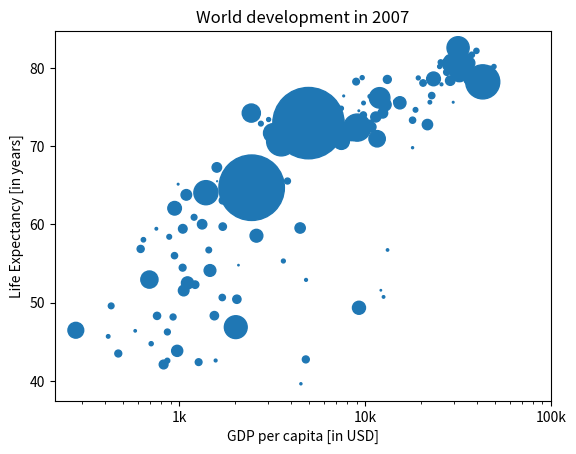

The matplotlib source for this figure:
import matplotlib.pyplot as plt

life_exp_2007 = [43.828, 76.423, 72.301, 42.731, 75.32, 81.235, 79.829, 75.635, 64.062, 79.441, 56.728, 65.554, 74.852, 50.728, 72.39, 73.005, 52.295, 49.58, 59.723, 50.43, 80.653, 44.74100000000001, 50.651, 78.553, 72.961, 72.889, 65.152, 46.462, 55.322, 78.782, 48.328, 75.748, 78.273, 76.486, 78.332, 54.791, 72.235, 74.994, 71.33800000000001, 71.878, 51.57899999999999, 58.04, 52.947, 79.313, 80.657, 56.735, 59.448, 79.406, 60.022, 79.483, 70.259, 56.007, 46.388000000000005, 60.916, 70.19800000000001, 82.208, 73.33800000000001, 81.757, 64.69800000000001, 70.65, 70.964, 59.545, 78.885, 80.745, 80.546, 72.567, 82.603, 72.535, 54.11, 67.297, 78.623, 77.58800000000001, 71.993, 42.592, 45.678, 73.952, 59.443000000000005, 48.303, 74.241, 54.467, 64.164, 72.801, 76.195, 66.803, 74.543, 71.164, 42.082, 62.069, 52.906000000000006, 63.785, 79.762, 80.204, 72.899, 56.867, 46.859, 80.196, 75.64, 65.483, 75.53699999999999, 71.752, 71.421, 71.688, 75.563, 78.098, 78.74600000000001, 76.442, 72.476, 46.242, 65.528, 72.777, 63.062, 74.002, 42.568000000000005, 79.972, 74.663, 77.926, 48.159, 49.339, 80.941, 72.396, 58.556, 39.613, 80.884, 81.70100000000001, 74.143, 78.4, 52.517, 70.616, 58.42, 69.819, 73.923, 71.777, 51.542, 79.425, 78.242, 76.384, 73.747, 74.249, 73.422, 62.698, 42.38399999999999, 43.487]
gdp_cap_usd = [974.5803384, 5937.029525999999, 6223.367465, 4797.231267, 12779.37964, 34435.367439999995, 36126.4927, 29796.04834, 1391.253792, 33692.60508, 1441.284873, 3822.137084, 7446.298803, 12569.85177, 9065.800825, 10680.79282, 1217.032994, 430.0706916, 1713.778686, 2042.09524, 36319.23501, 706.016537, 1704.063724, 13171.63885, 4959.114854, 7006.580419, 986.1478792, 277.5518587, 3632.557798, 9645.06142, 1544.750112, 14619.222719999998, 8948.102923, 22833.30851, 35278.41874, 2082.4815670000003, 6025.374752000001, 6873.262326000001, 5581.180998, 5728.353514, 12154.08975, 641.3695236000001, 690.8055759, 33207.0844, 30470.0167, 13206.48452, 752.7497265, 32170.37442, 1327.60891, 27538.41188, 5186.050003, 942.6542111, 579.2317429999999, 1201.637154, 3548.3308460000003, 39724.97867, 18008.94444, 36180.78919, 2452.210407, 3540.651564, 11605.71449, 4471.061906, 40675.99635, 25523.2771, 28569.7197, 7320.880262000001, 31656.06806, 4519.461171, 1463.249282, 1593.06548, 23348.139730000003, 47306.98978, 10461.05868, 1569.331442, 414.5073415, 12057.49928, 1044.770126, 759.3499101, 12451.6558, 1042.581557, 1803.151496, 10956.99112, 11977.57496, 3095.7722710000003, 9253.896111, 3820.17523, 823.6856205, 944.0, 4811.060429, 1091.359778, 36797.93332, 25185.00911, 2749.320965, 619.6768923999999, 2013.977305, 49357.19017, 22316.19287, 2605.94758, 9809.185636, 4172.838464, 7408.905561, 3190.481016, 15389.924680000002, 20509.64777, 19328.70901, 7670.122558, 10808.47561, 863.0884639000001, 1598.435089, 21654.83194, 1712.472136, 9786.534714, 862.5407561000001, 47143.17964, 18678.31435, 25768.25759, 926.1410683, 9269.657808, 28821.0637, 3970.095407, 2602.394995, 4513.480643, 33859.74835, 37506.41907, 4184.548089, 28718.27684, 1107.482182, 7458.396326999999, 882.9699437999999, 18008.50924, 7092.923025, 8458.276384, 1056.380121, 33203.26128, 42951.65309, 10611.46299, 11415.80569, 2441.576404, 3025.349798, 2280.769906, 1271.211593, 469.70929810000007]
pop = [31.889923, 3.600523, 33.333216, 12.420476, 40.301927, 20.434176, 8.199783, 0.708573, 150.448339, 10.392226, 8.078314, 9.119152, 4.552198, 1.639131, 190.010647, 7.322858, 14.326203, 8.390505, 14.131858, 17.696293, 33.390141, 4.369038, 10.238807, 16.284741, 1318.683096, 44.22755, 0.71096, 64.606759, 3.80061, 4.133884, 18.013409, 4.493312, 11.416987, 10.228744, 5.46812, 0.496374, 9.319622, 13.75568, 80.264543, 6.939688, 0.551201, 4.906585, 76.511887, 5.23846, 61.083916, 1.454867, 1.688359, 82.400996, 22.873338, 10.70629, 12.572928, 9.947814, 1.472041, 8.502814, 7.483763, 6.980412, 9.956108, 0.301931, 1110.396331, 223.547, 69.45357, 27.499638, 4.109086, 6.426679, 58.147733, 2.780132, 127.467972, 6.053193, 35.610177, 23.301725, 49.04479, 2.505559, 3.921278, 2.012649, 3.193942, 6.036914, 19.167654, 13.327079, 24.821286, 12.031795, 3.270065, 1.250882, 108.700891, 2.874127, 0.684736, 33.757175, 19.951656, 47.76198, 2.05508, 28.90179, 16.570613, 4.115771, 5.675356, 12.894865, 135.031164, 4.627926, 3.204897, 169.270617, 3.242173, 6.667147, 28.674757, 91.077287, 38.518241, 10.642836, 3.942491, 0.798094, 22.276056, 8.860588, 0.199579, 27.601038, 12.267493, 10.150265, 6.144562, 4.553009, 5.447502, 2.009245, 9.118773, 43.997828, 40.448191, 20.378239, 42.292929, 1.133066, 9.031088, 7.554661, 19.314747, 23.174294, 38.13964, 65.068149, 5.701579, 1.056608, 10.276158, 71.158647, 29.170398, 60.776238, 301.139947, 3.447496, 26.084662, 85.262356, 4.018332, 22.211743, 11.746035, 12.311143]

# def double(num):
#     return num*2

# plt.scatter(gdp_cap_usd, life_exp_2007, list(map(double,pop)))
# plt.xscale("log")
# plt.ylabel('Life Expectancy [in years]')
# plt.xlabel('GDP per capita [in USD]')
# plt.xticks([1000, 10000, 100000], ["1k", "10k", "100k"])
# plt.title('World development in 2007')

# plt.show()

class LifeExp:
    def __init__(self, gdp_cap, life_exp, popul, year):
        self.gdp_cap = gdp_cap
        self.life_exp = life_exp
        self.popul = popul
        self.year = year

    def scatter_plot(self):

        def double(num):
            return num*2
        plt.scatter(self.gdp_cap, self.life_exp, list(map(double,self.popul)))
        plt.xscale("log")
        plt.ylabel('Life Expectancy [in years]')
        plt.xlabel('GDP per capita [in USD]')
        plt.xticks([1000, 10000, 100000], ["1k", "10k", "100k"])
        plt.title(f"World development in {self.year}")

        plt.show()

if __name__ == '__main__':
    life_exp_2007 = LifeExp(gdp_cap_usd, life_exp_2007, pop, 2007)

    life_exp_2007.scatter_plot()
